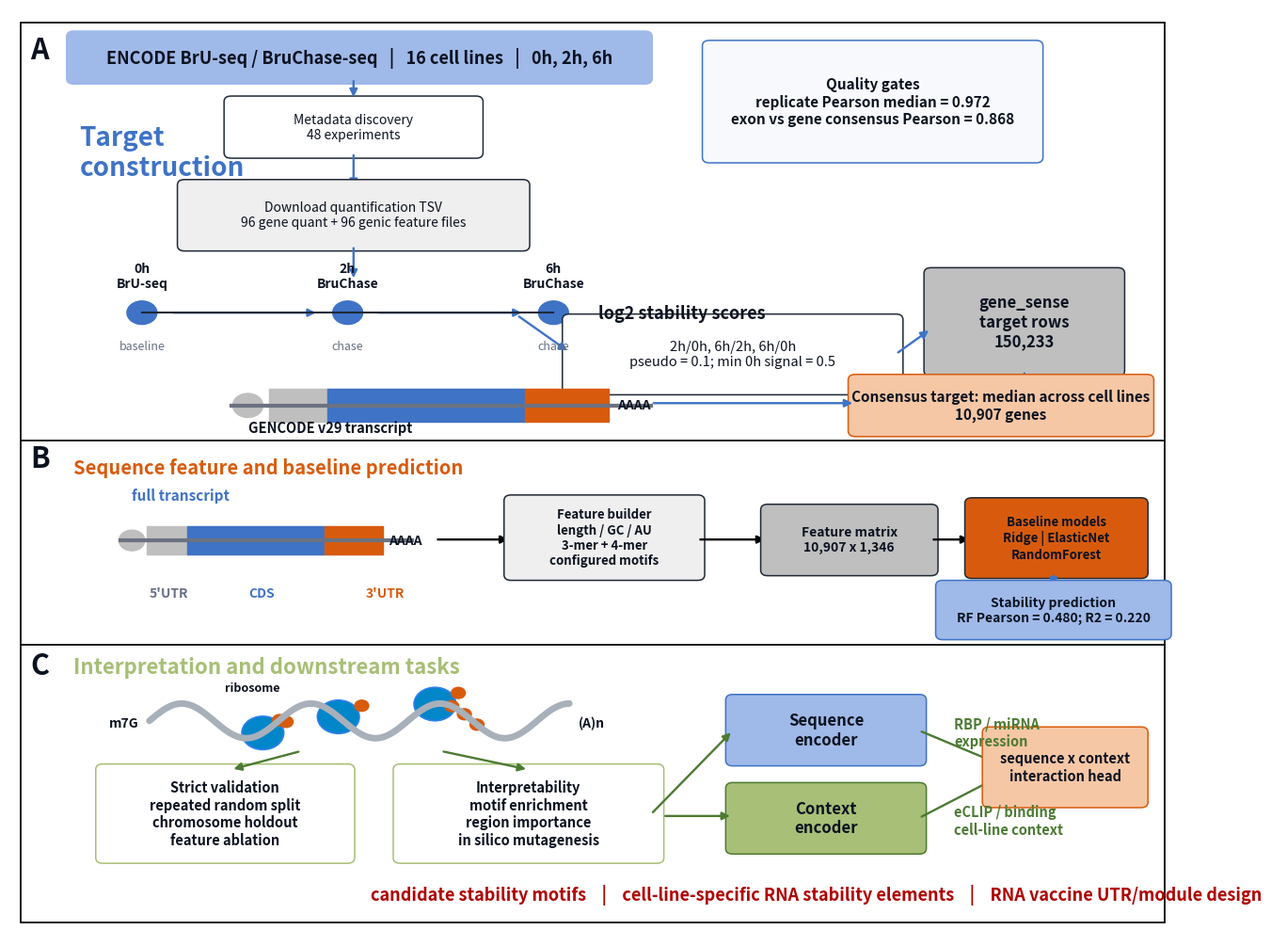

Reproduce this figure in Python.
from __future__ import annotations

import math
from pathlib import Path

import matplotlib

matplotlib.use("Agg")
import matplotlib.pyplot as plt
from matplotlib.patches import Circle, FancyArrowPatch, FancyBboxPatch, Rectangle


OUT_DIR = Path("docs/figures")
PNG_OUT = OUT_DIR / "rna_stability_elements_workflow.png"
SVG_OUT = OUT_DIR / "rna_stability_elements_workflow.svg"

COLORS = {
    "ink": "#0B1220",
    "muted": "#667085",
    "line": "#1F2937",
    "blue": "#3F73C5",
    "blue_light": "#9FB9E8",
    "orange": "#D85B0D",
    "orange_light": "#F6C7A5",
    "green": "#A7BF76",
    "green_dark": "#4C7A33",
    "gray": "#BFBFBF",
    "gray_light": "#EFEFEF",
    "white": "#FFFFFF",
}


def main() -> None:
    OUT_DIR.mkdir(parents=True, exist_ok=True)
    fig, ax = plt.subplots(figsize=(16, 12.8), facecolor="white")
    ax.set_xlim(0, 1)
    ax.set_ylim(0, 1)
    ax.axis("off")

    draw_frame(ax)
    draw_panel_a(ax)
    draw_panel_b(ax)
    draw_panel_c(ax)

    fig.savefig(PNG_OUT, dpi=240, bbox_inches="tight", facecolor="white")
    fig.savefig(SVG_OUT, bbox_inches="tight", facecolor="white")
    plt.close(fig)
    print(PNG_OUT)
    print(SVG_OUT)


def draw_frame(ax: plt.Axes) -> None:
    ax.add_patch(Rectangle((0.01, 0.015), 0.98, 0.97, fill=False, ec="black", lw=1.25))
    ax.plot([0.01, 0.99], [0.535, 0.535], color="black", lw=1.25)
    ax.plot([0.01, 0.99], [0.315, 0.315], color="black", lw=1.25)
    label(ax, 0.018, 0.955, "A", size=22, weight="bold")
    label(ax, 0.018, 0.515, "B", size=22, weight="bold")
    label(ax, 0.018, 0.292, "C", size=22, weight="bold")


def draw_panel_a(ax: plt.Axes) -> None:
    label(ax, 0.06, 0.845, "Target\nconstruction", size=20, color=COLORS["blue"], weight="bold", ha="left")

    rounded_box(
        ax,
        0.055,
        0.925,
        0.49,
        0.045,
        "ENCODE BrU-seq / BruChase-seq   |   16 cell lines   |   0h, 2h, 6h",
        fc=COLORS["blue_light"],
        ec=COLORS["blue_light"],
        size=13,
        weight="bold",
    )

    rounded_box(ax, 0.19, 0.845, 0.21, 0.055, "Metadata discovery\n48 experiments", fc="white")
    arrow(ax, (0.295, 0.925), (0.295, 0.902), color=COLORS["blue"])
    arrow(ax, (0.295, 0.845), (0.295, 0.805), color=COLORS["blue"])

    rounded_box(ax, 0.15, 0.745, 0.29, 0.065, "Download quantification TSV\n96 gene quant + 96 genic feature files", fc=COLORS["gray_light"])
    arrow(ax, (0.295, 0.745), (0.295, 0.707), color=COLORS["blue"])

    draw_timecourse(ax, 0.08, 0.635, 0.42, 0.075)
    label(ax, 0.505, 0.672, "log2 stability scores", size=13, weight="bold")
    rounded_box(
        ax,
        0.48,
        0.59,
        0.28,
        0.075,
        "2h/0h, 6h/2h, 6h/0h\npseudo = 0.1; min 0h signal = 0.5",
        fc="white",
        size=10.5,
    )
    arrow(ax, (0.435, 0.67), (0.48, 0.63), color=COLORS["blue"])

    rounded_box(
        ax,
        0.60,
        0.84,
        0.28,
        0.12,
        "Quality gates\nreplicate Pearson median = 0.972\nexon vs gene consensus Pearson = 0.868",
        fc="#F7F9FC",
        ec=COLORS["blue"],
        size=11,
        weight="bold",
    )

    rounded_box(
        ax,
        0.79,
        0.61,
        0.16,
        0.105,
        "gene_sense\ntarget rows\n150,233",
        fc=COLORS["gray"],
        size=12,
        weight="bold",
    )
    arrow(ax, (0.76, 0.628), (0.79, 0.655), color=COLORS["blue"])
    arrow(ax, (0.87, 0.61), (0.87, 0.565), color=COLORS["blue"])

    rounded_box(
        ax,
        0.725,
        0.545,
        0.25,
        0.055,
        "Consensus target: median across cell lines\n10,907 genes",
        fc=COLORS["orange_light"],
        ec=COLORS["orange"],
        size=11,
        weight="bold",
    )

    draw_transcript(ax, 0.19, 0.555, 0.36, 0.035)
    label(ax, 0.205, 0.548, "GENCODE v29 transcript", size=10.5, weight="bold")
    arrow(ax, (0.55, 0.575), (0.725, 0.575), color=COLORS["blue"])


def draw_panel_b(ax: plt.Axes) -> None:
    label(
        ax,
        0.055,
        0.505,
        "Sequence feature and baseline prediction",
        size=14.5,
        color=COLORS["orange"],
        weight="bold",
    )

    draw_transcript(ax, 0.095, 0.412, 0.25, 0.03)
    label(ax, 0.105, 0.475, "full transcript", size=11, weight="bold", color=COLORS["blue"])
    label(ax, 0.12, 0.37, "5'UTR", size=10, color=COLORS["muted"], weight="bold")
    label(ax, 0.205, 0.37, "CDS", size=10, color=COLORS["blue"], weight="bold")
    label(ax, 0.305, 0.37, "3'UTR", size=10, color=COLORS["orange"], weight="bold")

    arrow(ax, (0.365, 0.428), (0.43, 0.428))
    rounded_box(
        ax,
        0.43,
        0.39,
        0.16,
        0.08,
        "Feature builder\nlength / GC / AU\n3-mer + 4-mer\nconfigured motifs",
        fc=COLORS["gray_light"],
        size=9.5,
        weight="bold",
    )
    arrow(ax, (0.59, 0.428), (0.65, 0.428))
    rounded_box(
        ax,
        0.65,
        0.395,
        0.14,
        0.065,
        "Feature matrix\n10,907 x 1,346",
        fc=COLORS["gray"],
        size=10,
        weight="bold",
    )

    arrow(ax, (0.79, 0.428), (0.825, 0.428))
    rounded_box(
        ax,
        0.825,
        0.392,
        0.145,
        0.075,
        "Baseline models\nRidge | ElasticNet\nRandomForest",
        fc=COLORS["orange"],
        ec=COLORS["line"],
        size=9.5,
        weight="bold",
    )
    arrow(ax, (0.895, 0.392), (0.895, 0.375), color=COLORS["blue"])

    rounded_box(
        ax,
        0.80,
        0.326,
        0.19,
        0.052,
        "Stability prediction\nRF Pearson = 0.480; R2 = 0.220",
        fc=COLORS["blue_light"],
        ec=COLORS["blue"],
        size=10,
        weight="bold",
    )


def draw_panel_c(ax: plt.Axes) -> None:
    label(ax, 0.055, 0.29, "Interpretation and downstream tasks", size=16, color=COLORS["green"], weight="bold")

    draw_rna_scene(ax, 0.12, 0.205, 0.36, 0.055)
    rounded_box(
        ax,
        0.08,
        0.085,
        0.21,
        0.095,
        "Strict validation\nrepeated random split\nchromosome holdout\nfeature ablation",
        fc="white",
        ec=COLORS["green"],
        size=10.5,
        weight="bold",
    )
    rounded_box(
        ax,
        0.335,
        0.085,
        0.22,
        0.095,
        "Interpretability\nmotif enrichment\nregion importance\nin silico mutagenesis",
        fc="white",
        ec=COLORS["green"],
        size=10.5,
        weight="bold",
    )
    arrow(ax, (0.25, 0.2), (0.19, 0.18), color=COLORS["green_dark"])
    arrow(ax, (0.37, 0.2), (0.445, 0.18), color=COLORS["green_dark"])

    rounded_box(
        ax,
        0.62,
        0.19,
        0.16,
        0.065,
        "Sequence\nencoder",
        fc=COLORS["blue_light"],
        ec=COLORS["blue"],
        size=12,
        weight="bold",
    )
    rounded_box(
        ax,
        0.62,
        0.095,
        0.16,
        0.065,
        "Context\nencoder",
        fc=COLORS["green"],
        ec=COLORS["green_dark"],
        size=12,
        weight="bold",
    )
    label(ax, 0.81, 0.22, "RBP / miRNA\nexpression", size=10.5, color=COLORS["green_dark"], weight="bold")
    label(ax, 0.81, 0.125, "eCLIP / binding\ncell-line context", size=10.5, color=COLORS["green_dark"], weight="bold")
    arrow(ax, (0.78, 0.222), (0.86, 0.18), color=COLORS["green_dark"])
    arrow(ax, (0.78, 0.128), (0.86, 0.18), color=COLORS["green_dark"])
    rounded_box(
        ax,
        0.84,
        0.145,
        0.13,
        0.075,
        "sequence x context\ninteraction head",
        fc=COLORS["orange_light"],
        ec=COLORS["orange"],
        size=10.5,
        weight="bold",
    )
    arrow(ax, (0.56, 0.13), (0.62, 0.13), color=COLORS["green_dark"])
    arrow(ax, (0.55, 0.132), (0.62, 0.222), color=COLORS["green_dark"])

    label(
        ax,
        0.31,
        0.045,
        "candidate stability motifs    |    cell-line-specific RNA stability elements    |    RNA vaccine UTR/module design",
        size=13,
        color="#B00000",
        weight="bold",
        style="italic",
    )


def rounded_box(
    ax: plt.Axes,
    x: float,
    y: float,
    w: float,
    h: float,
    text: str,
    *,
    fc: str,
    ec: str | None = None,
    size: float = 10,
    color: str = COLORS["ink"],
    weight: str = "normal",
) -> None:
    patch = FancyBboxPatch(
        (x, y),
        w,
        h,
        boxstyle="round,pad=0.006,rounding_size=0.006",
        linewidth=1.1,
        edgecolor=ec or COLORS["line"],
        facecolor=fc,
    )
    ax.add_patch(patch)
    label(ax, x + w / 2, y + h / 2, text, size=size, color=color, weight=weight, ha="center", va="center")


def label(
    ax: plt.Axes,
    x: float,
    y: float,
    text: str,
    *,
    size: float = 10,
    color: str = COLORS["ink"],
    weight: str = "normal",
    ha: str = "left",
    va: str = "center",
    style: str = "normal",
) -> None:
    ax.text(x, y, text, fontsize=size, color=color, fontweight=weight, ha=ha, va=va, fontstyle=style)


def arrow(
    ax: plt.Axes,
    start: tuple[float, float],
    end: tuple[float, float],
    *,
    color: str = "black",
    lw: float = 1.7,
    rad: float = 0.0,
) -> None:
    ax.add_patch(
        FancyArrowPatch(
            start,
            end,
            arrowstyle="-|>",
            mutation_scale=12,
            lw=lw,
            color=color,
            connectionstyle=f"arc3,rad={rad}",
        )
    )


def draw_timecourse(ax: plt.Axes, x: float, y: float, w: float, h: float) -> None:
    xs = [x + 0.08 * w, x + 0.50 * w, x + 0.92 * w]
    labels = ["0h\nBrU-seq", "2h\nBruChase", "6h\nBruChase"]
    values = ["baseline", "chase", "chase"]
    ax.plot([xs[0], xs[-1]], [y + 0.5 * h, y + 0.5 * h], color=COLORS["line"], lw=1.5)
    for xpos, lab, val in zip(xs, labels, values):
        ax.add_patch(Circle((xpos, y + 0.5 * h), 0.014, fc=COLORS["blue"], ec="white", lw=1))
        label(ax, xpos, y + h * 1.02, lab, size=10, weight="bold", ha="center")
        label(ax, xpos, y + h * 0.02, val, size=9, color=COLORS["muted"], ha="center")
    arrow(ax, (xs[0] + 0.025, y + 0.5 * h), (xs[1] - 0.025, y + 0.5 * h), color=COLORS["blue"])
    arrow(ax, (xs[1] + 0.025, y + 0.5 * h), (xs[2] - 0.025, y + 0.5 * h), color=COLORS["blue"])


def draw_transcript(ax: plt.Axes, x: float, y: float, w: float, h: float) -> None:
    ax.plot([x, x + w], [y + h / 2, y + h / 2], color="#6B7280", lw=3)
    parts = [
        (0.09, 0.23, COLORS["gray"]),
        (0.23, 0.70, COLORS["blue"]),
        (0.70, 0.90, COLORS["orange"]),
    ]
    for start, end, color in parts:
        ax.add_patch(Rectangle((x + w * start, y), w * (end - start), h, fc=color, ec=color))
    ax.add_patch(Circle((x + 0.04 * w, y + h / 2), h * 0.37, fc=COLORS["gray"], ec=COLORS["gray"]))
    label(ax, x + w * 0.92, y + h / 2, "AAAA", size=10, weight="bold")


def draw_rna_scene(ax: plt.Axes, x: float, y: float, w: float, h: float) -> None:
    points = []
    for i in range(120):
        t = i / 119
        points.append((x + w * t, y + h * (0.5 + 0.34 * math.sin(t * 6.5 * math.pi))))
    ax.plot(
        [p[0] for p in points],
        [p[1] for p in points],
        color="#A8B0BA",
        lw=5,
        solid_capstyle="round",
    )
    for t in [0.27, 0.45, 0.68]:
        xpos = x + w * t
        ypos = y + h * (0.5 + 0.34 * math.sin(t * 6.5 * math.pi))
        ax.add_patch(Circle((xpos, ypos), 0.018, fc="#0086C9", ec="#2F80ED", lw=1.2))
        ax.add_patch(Circle((xpos + 0.02, ypos + 0.012), 0.006, fc=COLORS["orange"], ec=COLORS["orange"]))
    for t in [0.31, 0.72, 0.75, 0.78]:
        xpos = x + w * t
        ypos = y + h * (0.5 + 0.34 * math.sin(t * 6.5 * math.pi))
        ax.add_patch(Circle((xpos, ypos), 0.006, fc=COLORS["orange"], ec=COLORS["orange"]))
    label(ax, x - 0.035, y + h * 0.45, "m7G", size=10, weight="bold")
    label(ax, x + w + 0.008, y + h * 0.45, "(A)n", size=10, weight="bold")
    label(ax, x + 0.18 * w, y + h * 1.14, "ribosome", size=9, weight="bold")


if __name__ == "__main__":
    main()
